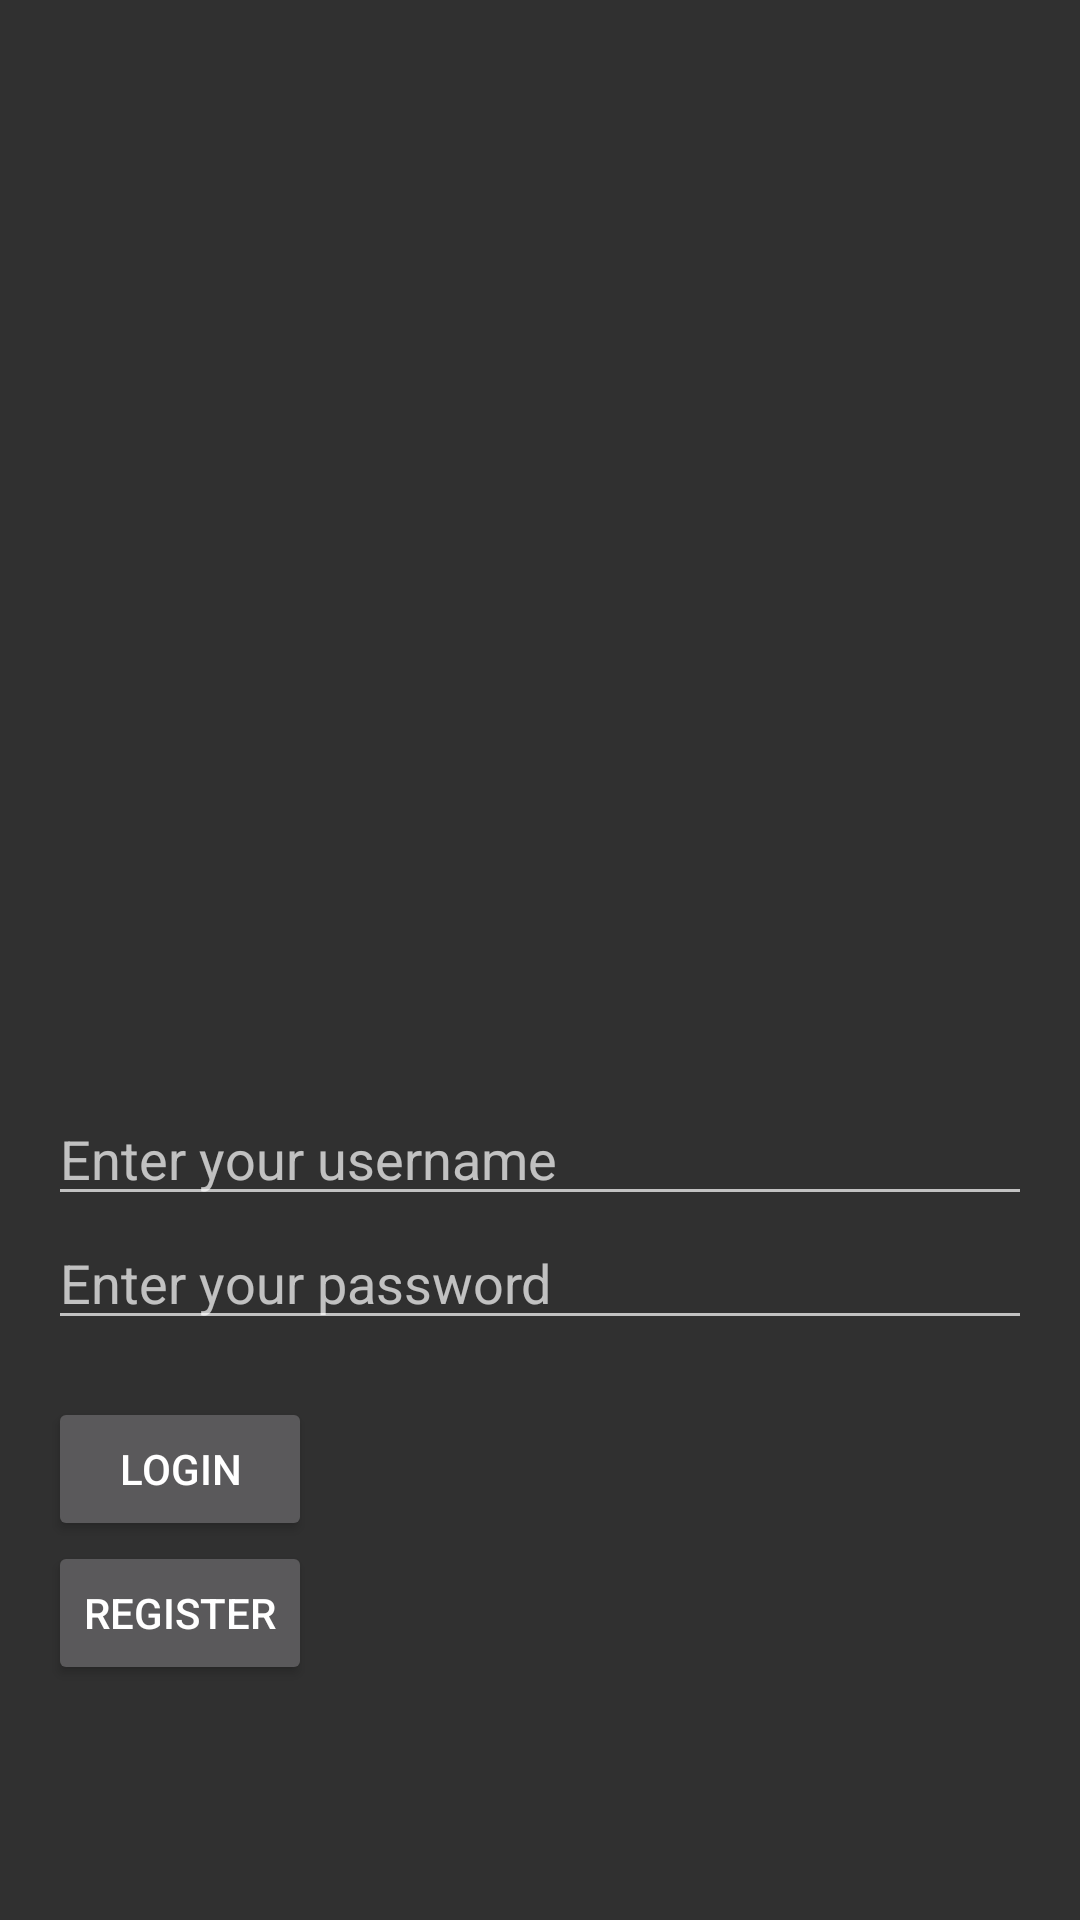

Android layout source for this screen:
<!-- AndroidManifest.xml: activity theme Theme.AppCompat -->
<!-- res/layout/activity_login.xml -->
<?xml version="1.0" encoding="utf-8"?>
<LinearLayout xmlns:android="http://schemas.android.com/apk/res/android"
    xmlns:app="http://schemas.android.com/apk/res-auto"
    android:layout_width="match_parent"
    android:layout_height="match_parent"
    android:orientation="vertical"
    android:padding="16dp">

    <ImageView
        android:id="@+id/imageView5"
        android:layout_width="match_parent"
        android:layout_height="318dp"
        android:paddingTop="190dp"
        app:srcCompat="@drawable/logo_dh_cong_nghe_thong_tin_uit" />

    <EditText
        android:id="@+id/mssvloginField"
        android:layout_width="match_parent"
        android:layout_height="wrap_content"
        android:layout_marginTop="30dp"
        android:autofillHints="username"
        android:hint="Enter your username"
        android:inputType="text"
        android:rotationX="0"
        android:visibility="visible" />

    <EditText
        android:id="@+id/passloginField"
        android:layout_width="match_parent"
        android:layout_height="wrap_content"
        android:autofillHints="password"
        android:hint="Enter your password"
        android:inputType="textPassword" />
    <TextView
        android:layout_width="match_parent"
        android:layout_height="wrap_content"
        android:id="@+id/loginerror"
        />
    <Button
        android:id="@+id/loginButton"
        android:layout_width="wrap_content"
        android:layout_height="wrap_content"
        android:text="Login" />

    <Button
        android:id="@+id/gotoregisterButton"
        android:layout_width="wrap_content"
        android:layout_height="wrap_content"
        android:text="Register" />

</LinearLayout>
<!-- resources referenced by this layout -->
<resources>

</resources>
